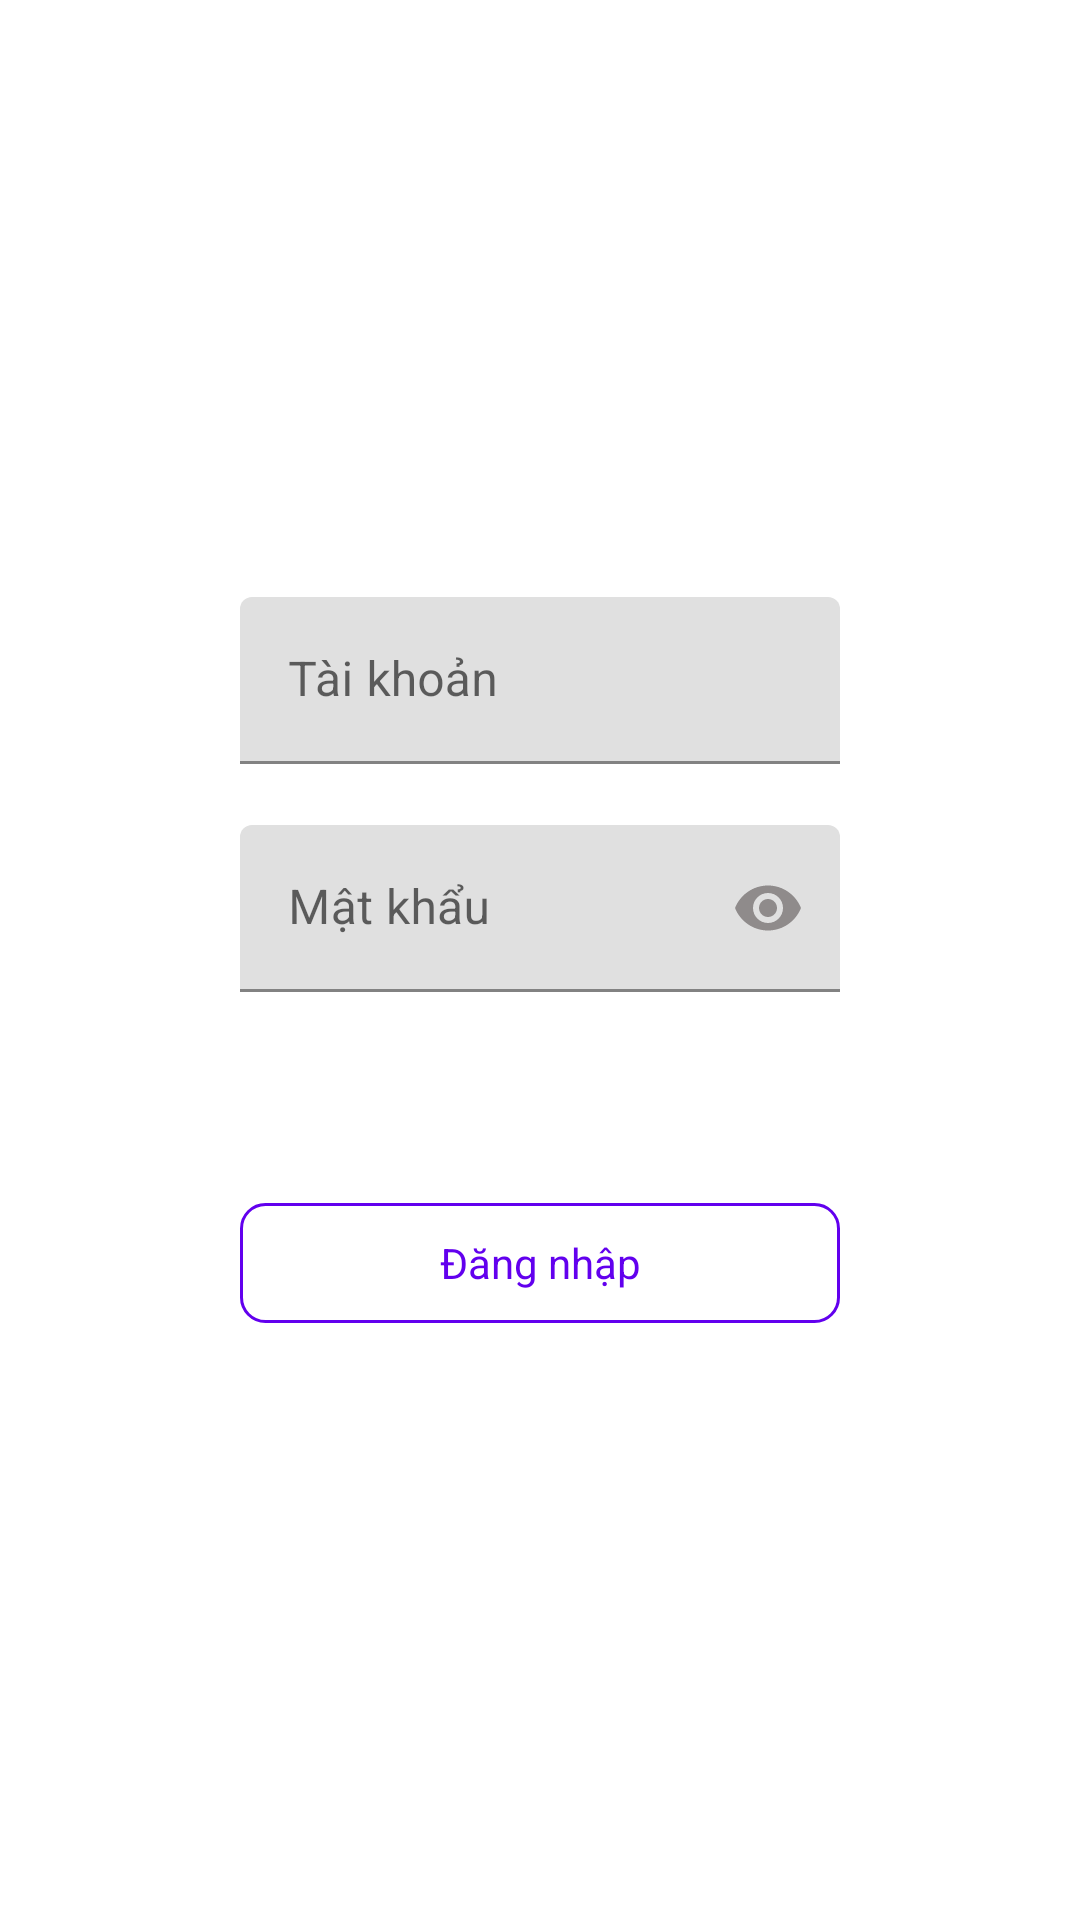

Write the Android layout XML for this screen, with the resource values it uses.
<!-- AndroidManifest.xml: application theme Theme.QuanLyNhaHangDoUong -->
<!-- res/layout/activity_login.xml -->
<?xml version="1.0" encoding="utf-8"?>
<androidx.appcompat.widget.LinearLayoutCompat xmlns:android="http://schemas.android.com/apk/res/android"
    xmlns:app="http://schemas.android.com/apk/res-auto"
    android:layout_width="match_parent"
    android:layout_height="match_parent"
    android:background="@drawable/ic_background">

    <LinearLayout

        android:layout_width="match_parent"
        android:layout_height="wrap_content"
        android:layout_gravity="center"
        android:layout_margin="80dp"
        android:orientation="vertical">


        
        
        
        
        


        <com.google.android.material.textfield.TextInputLayout
            android:id="@+id/tilUserName"
            android:layout_width="match_parent"
            android:layout_height="match_parent"
            app:endIconMode="clear_text"
            app:errorEnabled="true">

            <com.google.android.material.textfield.TextInputEditText
                android:id="@+id/tipUserName"
                android:layout_width="match_parent"
                android:layout_height="wrap_content"
                android:hint="@string/user_name"
                android:maxLines="1" />

        </com.google.android.material.textfield.TextInputLayout>


        <com.google.android.material.textfield.TextInputLayout
            android:id="@+id/tilPassword"
            android:layout_width="match_parent"
            android:layout_height="wrap_content"
            app:errorEnabled="true"
            app:passwordToggleEnabled="true"
            app:passwordToggleTint="@color/gray">

            <com.google.android.material.textfield.TextInputEditText
                android:id="@+id/tipPassword"
                android:layout_width="match_parent"
                android:layout_height="wrap_content"
                android:hint="@string/password"
                android:inputType="textPassword"
                android:maxLines="1" />


        </com.google.android.material.textfield.TextInputLayout>

        <androidx.appcompat.widget.AppCompatTextView
            android:id="@+id/tvLogin"
            android:layout_width="match_parent"
            android:layout_height="40dp"
            android:layout_gravity="center"
            android:layout_marginTop="50dp"
            android:background="@drawable/bg_radius_blue"
            android:gravity="center"
            android:text="@string/login"
            android:textColor="@color/design_default_color_primary" />

    </LinearLayout>
</androidx.appcompat.widget.LinearLayoutCompat>
<!-- resources referenced by this layout -->
<resources>
  <color name="gray">#8F8B8B</color>
  <!-- drawable bg_radius_blue (drawable-v24) -->
  <?xml version="1.0" encoding="utf-8"?>
  <shape xmlns:android="http://schemas.android.com/apk/res/android">
      <stroke android:width="1dp" android:color="@color/design_default_color_primary"/>
      <corners android:radius="8dp" />
      <padding android:left="10dp" android:top="10dp"
          android:right="10dp" android:bottom="10dp" />
  </shape>
  <string name="login">Đăng nhập</string>
  <string name="password">Mật khẩu</string>
  <string name="user_name">Tài khoản</string>
  <style name="Theme.QuanLyNhaHangDoUong" parent="Theme.MaterialComponents.DayNight.DarkActionBar">
          
          <item name="colorPrimary">@color/purple_500</item>
          <item name="colorPrimaryVariant">@color/purple_700</item>
          <item name="colorOnPrimary">@color/white</item>
          
          <item name="colorSecondary">@color/teal_200</item>
          <item name="colorSecondaryVariant">@color/teal_700</item>
          <item name="colorOnSecondary">@color/black</item>
          
          <item name="android:statusBarColor">?attr/colorPrimaryVariant</item>
          
  
          <item name="windowActionBar">false</item>
          <item name="windowNoTitle">true</item>
          <item name="android:windowFullscreen">true</item>
          <item name="android:windowTranslucentStatus">true</item>
      </style>
  <color name="purple_500">#FF6200EE</color>
  <color name="purple_700">#FF3700B3</color>
  <color name="white">#FFFFFFFF</color>
  <color name="teal_200">#FF6200EE</color>
  <color name="teal_700">#FF018786</color>
  <color name="black">#FF000000</color>
</resources>
